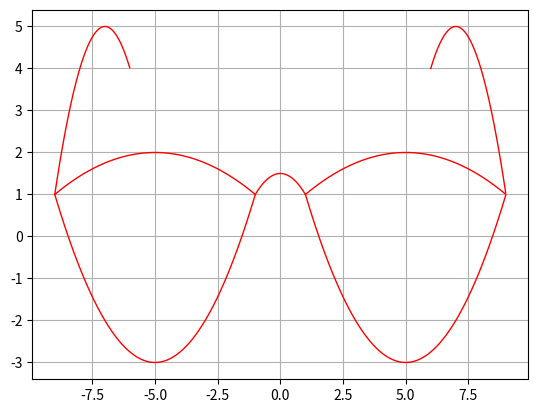
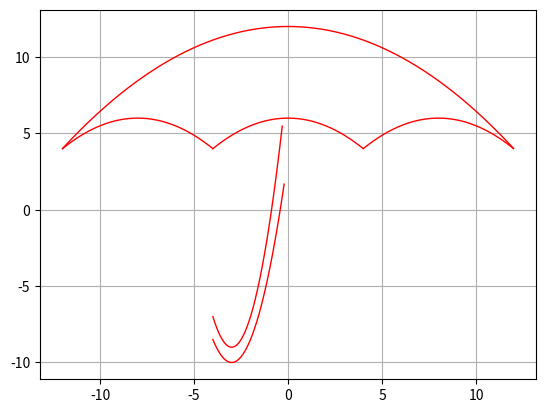
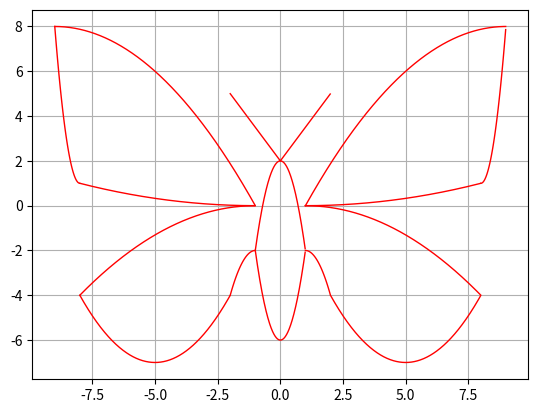

The matplotlib source for these figures, in order:
import numpy as np
import matplotlib
import matplotlib.pyplot as plt
def ochki():
    x1 = np.arange(-9, -1, 0.01)  # x - массив np.array
    x2 = np.arange(1, 9, 0.01)
    x3 = np.arange(-9, -1, 0.01)
    x4 = np.arange(1, 9, 0.01)
    x5 = np.arange(-9, -6, 0.01)
    x6 = np.arange(6, 9, 0.01)
    x7 = np.arange(-1, 1, 0.01)
    y1 = (-0.0625*((x1+5)**2) + 2)
    y2 = (-0.0625*((x2-5)**2) + 2)
    y3 = (0.25*((x3+5)**2) -3)
    y4 = (0.25*((x4-5)**2) - 3)
    y5 = (-((x5+7)**2) + 5)
    y6 = (-((x6-7)**2) + 5)
    y7 = (-0.5*(x7**2) + 1.5)
    plt.subplots()
    plt.grid(True)
    plt.plot(x1,y1,'-r',linewidth=1)
    plt.plot(x2,y2,'-r',linewidth=1)
    plt.plot(x3,y3,'-r',linewidth=1)
    plt.plot(x4,y4,'-r',linewidth=1)
    plt.plot(x5,y5,'-r',linewidth=1)
    plt.plot(x6,y6,'-r',linewidth=1)
    plt.plot(x7,y7,'-r',linewidth=1)
    plt.savefig("my_image.png")
    plt.show()
def zontik():
    x1 = np.arange(-12, 12, 0.01)
    y1 = (-0.0555*(x1**2)+12)
    x2 = np.arange(-4, 4, 0.01)
    y2 = (-0.125*(x2**2) + 6)
    x3 = np.arange(-12, -4, 0.01)
    y3 = (-0.125*((x3+8)**2) +6)
    x4 = np.arange(4, 12, 0.01)
    y4 = (-0.125*((x4-8)**2) +6)
    x5 = np.arange(-4, -0.3, 0.01)
    y5 = (2*((x5+3)**2)-9)
    x6 = np.arange(-4, -0.2, 0.01)
    y6 = (1.5*((x6+3)**2)-10)
    plt.subplots()
    plt.grid(True)
    plt.plot(x1,y1,'-r',linewidth=1)
    plt.plot(x2,y2,'-r',linewidth=1)
    plt.plot(x3,y3,'-r',linewidth=1)
    plt.plot(x4,y4,'-r',linewidth=1)
    plt.plot(x5,y5,'-r',linewidth=1)
    plt.plot(x6,y6,'-r',linewidth=1)
    plt.savefig("my_image.png")
    plt.show()
def babocgka():
    x1 = np.arange(-9, -1, 0.01)
    x2 = np.arange(1, 9, 0.01)
    x3 = np.arange(-9, -8, 0.01)
    x4 = np.arange(8, 9, 0.01)
    x5 = np.arange(-8, -1, 0.01)
    x6 = np.arange(1, 8, 0.01)
    x7 = np.arange(-8, -1, 0.01)
    x8 = np.arange(1, 8, 0.01)
    x9 = np.arange(-8, -2, 0.01)
    x10 = np.arange(2, 8, 0.01)
    x11 = np.arange(-2, -1, 0.01)
    x12 = np.arange(1, 2, 0.01)
    x13 = np.arange(-1, 1, 0.01)
    x14 = np.arange(-1, 1, 0.01)
    x15=np.arange(-2,0,0.01)
    x16 = np.arange(0, 2, 0.01)
    y1 = (-0.125*((x1+9)**2)+8)
    y2 = (-0.125*((x2-9)**2)+8)
    y3 = (7*((x3+8)**2) +1)
    y4 = (7*((x4-8)**2) +1)
    y5 = (0.0204*((x5+1)**2))
    y6 = (0.0204*((x6-1)**2))
    y7 = (-0.0816*((x7+1)**2))
    y8 = (-0.0816*((x8-1)**2))
    y9 = (0.3333 * ((x9 + 5) ** 2) - 7)
    y10 = (0.3333 * ((x10 - 5) ** 2) - 7)
    y11 = (-2 * ((x11 + 1) ** 2) - 2)
    y12 = (-2 * ((x12 - 1) ** 2) - 2)
    y13 = (-4*(x13**2)+2)
    y14 = (4*(x14**2)-6)
    y15 = (-1.5 * x15+2)
    y16 = (1.5 * x16+2)
    plt.subplots()
    plt.grid(True)
    plt.plot(x1,y1,'-r',linewidth=1)
    plt.plot(x2,y2,'-r',linewidth=1)
    plt.plot(x3,y3,'-r',linewidth=1)
    plt.plot(x4,y4,'-r',linewidth=1)
    plt.plot(x5,y5,'-r',linewidth=1)
    plt.plot(x6,y6,'-r',linewidth=1)
    plt.plot(x7, y7, '-r', linewidth=1)
    plt.plot(x8, y8, '-r', linewidth=1)
    plt.plot(x9, y9, '-r', linewidth=1)
    plt.plot(x10, y10, '-r', linewidth=1)
    plt.plot(x11, y11, '-r', linewidth=1)
    plt.plot(x12, y12, '-r', linewidth=1)
    plt.plot(x13, y13, '-r', linewidth=1)
    plt.plot(x14, y14, '-r', linewidth=1)
    plt.plot(x15, y15, '-r', linewidth=1)
    plt.plot(x16, y16, '-r', linewidth=1)
    plt.savefig("my_image.png")
    plt.show()
ochki()
zontik()
babocgka()